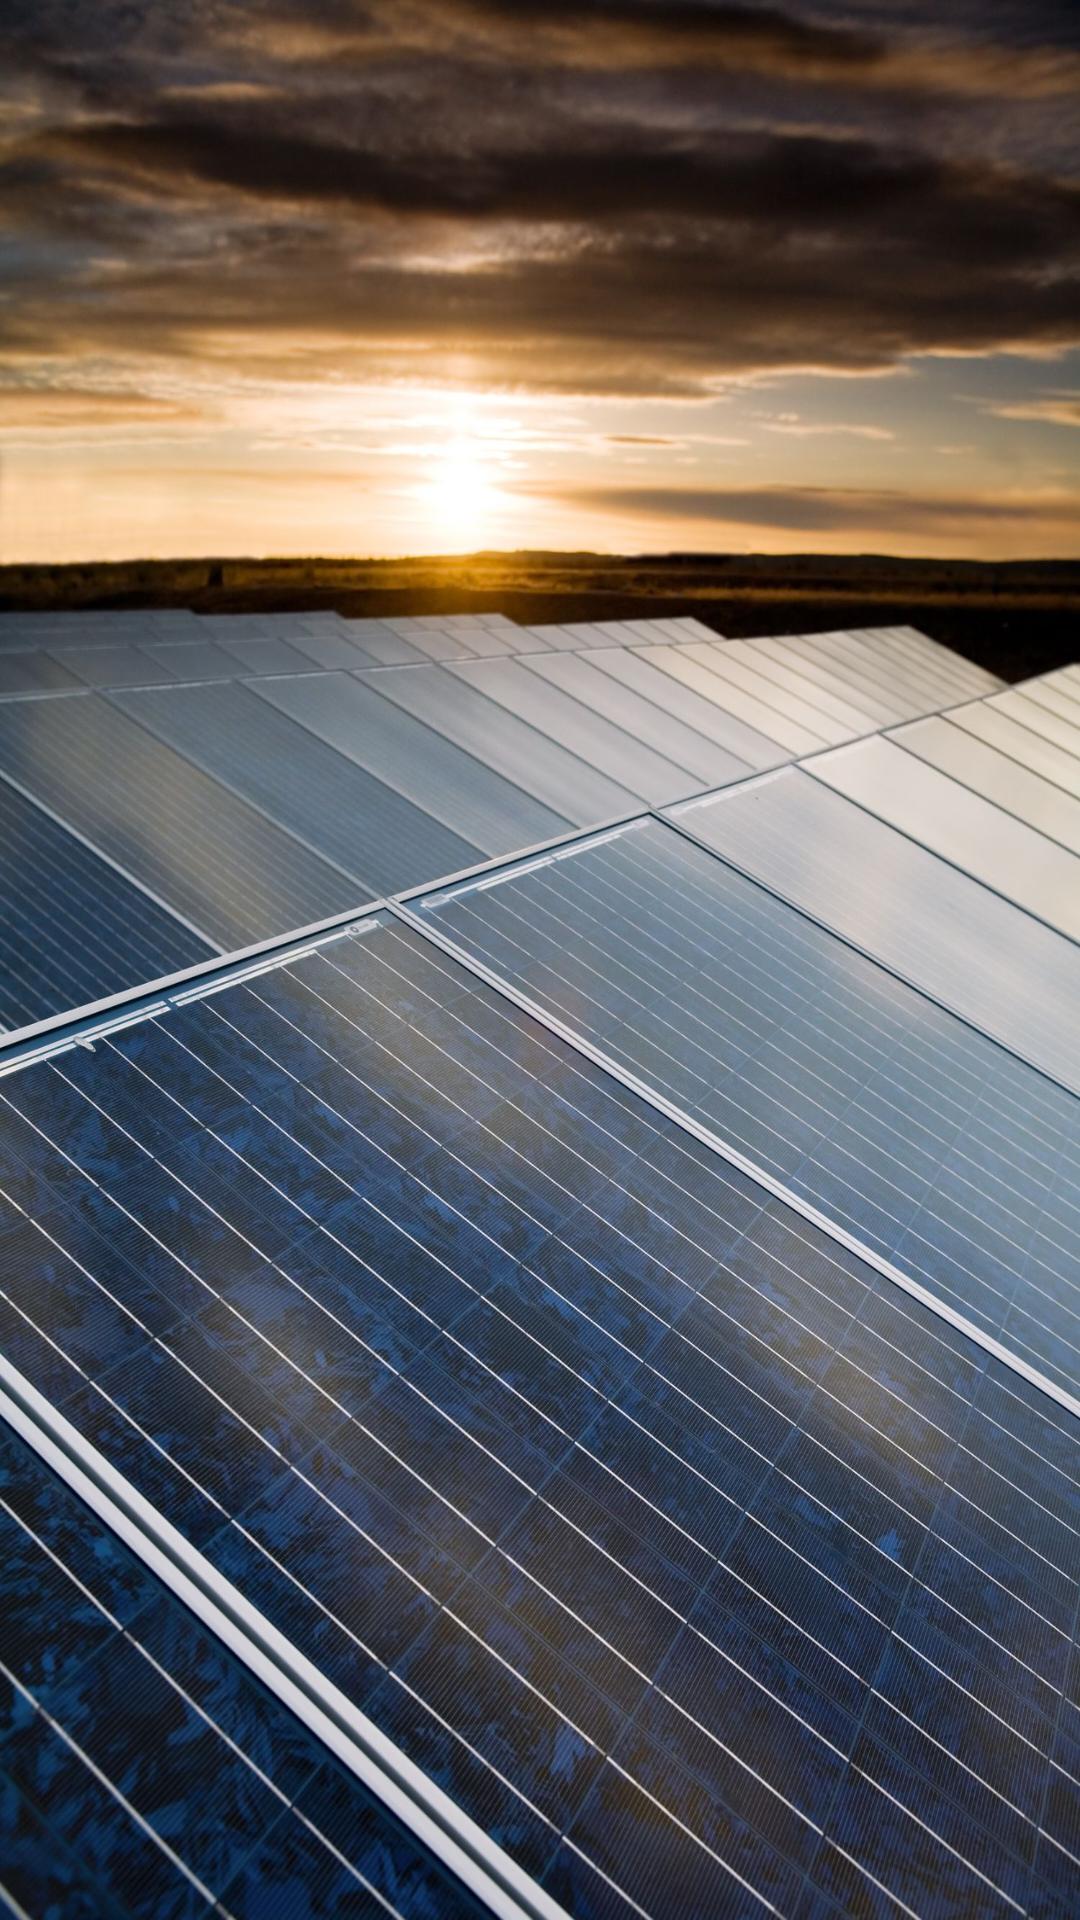

The Android layout XML behind this screen, and the referenced resources:
<!-- AndroidManifest.xml: application theme Theme.Hustle4Work -->
<!-- res/layout/activity_splash.xml -->
<?xml version="1.0" encoding="utf-8"?>
<RelativeLayout xmlns:android="http://schemas.android.com/apk/res/android"
    xmlns:app="http://schemas.android.com/apk/res-auto"
    xmlns:tools="http://schemas.android.com/tools"
    android:layout_width="match_parent"
    android:layout_height="match_parent"
    android:gravity="center"
    android:background="@color/backgroundcolor"
    tools:context=".activity.SplashActivity">

    <ImageView
        android:layout_width="wrap_content"
        android:layout_height="wrap_content"
        android:src="@drawable/splashscreen"
        android:scaleType="fitXY"
        ></ImageView>

</RelativeLayout>
<!-- resources referenced by this layout -->
<resources>
  <color name="backgroundcolor">#ededed</color>
  <!-- drawable splashscreen: jpg bitmap (drawable, 490477 bytes) -->
  <style name="Theme.Hustle4Work" parent="Theme.MaterialComponents.DayNight.NoActionBar">
          
          <item name="colorPrimary">@color/purple_500</item>
          <item name="colorPrimaryVariant">@color/purple_700</item>
          <item name="colorOnPrimary">@color/white</item>
          
          <item name="colorSecondary">@color/teal_200</item>
          <item name="colorSecondaryVariant">@color/teal_700</item>
          <item name="colorOnSecondary">@color/black</item>
          
          <item name="android:statusBarColor">?attr/colorPrimaryVariant</item>
          
      </style>
  <color name="purple_500">#FF6200EE</color>
  <color name="purple_700">#FF3700B3</color>
  <color name="white">#FFFFFFFF</color>
  <color name="teal_200">#FF03DAC5</color>
  <color name="teal_700">#FF018786</color>
  <color name="black">#FF000000</color>
</resources>
